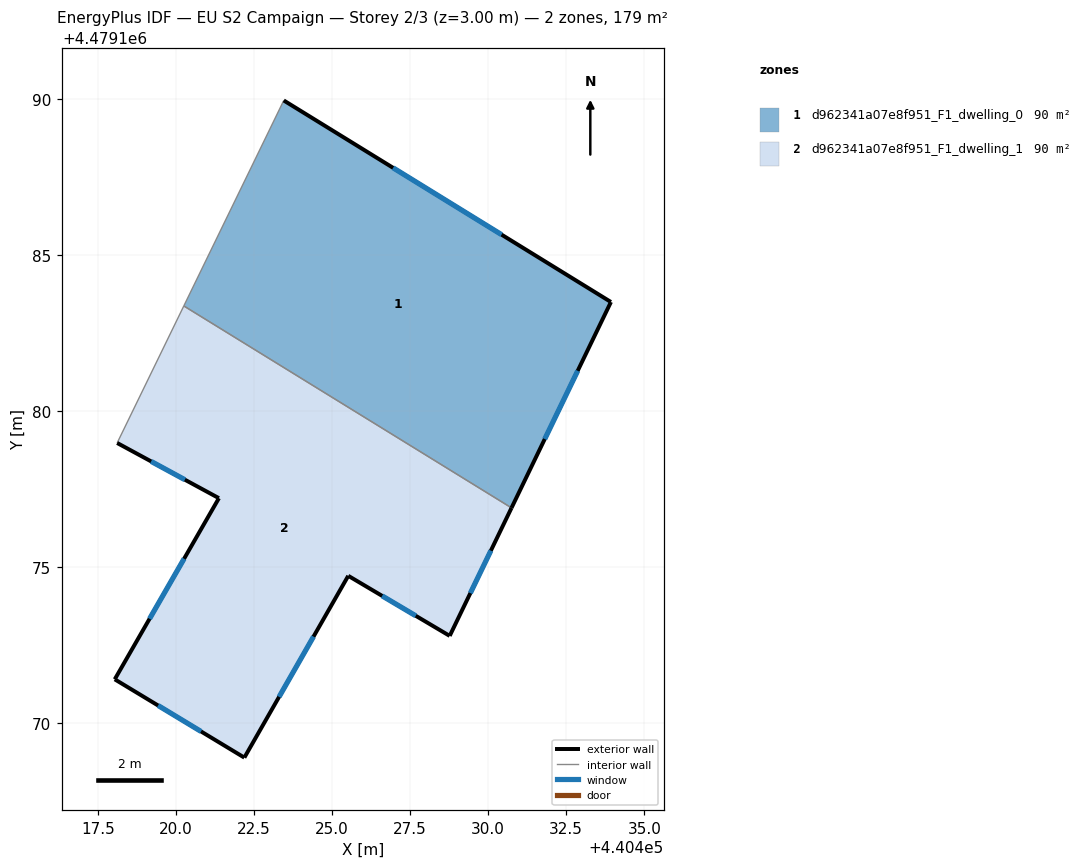
=== STOREY PLAN SPEC (per zone: floor XY polygon, exterior-wall plan segments, windows/doors) ===
zone 1: d962341a07e8f951_F1_dwelling_0  (89.7 m²)
  floor: (440430.75, 4479176.89) (440433.93, 4479183.49) (440423.45, 4479189.94) (440420.25, 4479183.36)
  exterior wall: (440423.45, 4479189.94) – (440433.93, 4479183.49)  [12.3 m]
    window: (440426.96, 4479187.79) – (440430.43, 4479185.65)  [4.1 m²]
  exterior wall: (440433.93, 4479183.49) – (440430.75, 4479176.89)  [7.3 m]
    window: (440432.87, 4479181.28) – (440431.81, 4479179.10)  [2.4 m²]
  interior walls: 2
zone 2: d962341a07e8f951_F1_dwelling_1  (89.7 m²)
  floor: (440428.77, 4479172.79) (440430.75, 4479176.89) (440420.25, 4479183.36) (440418.12, 4479178.97) (440421.38, 4479177.21) (440418.04, 4479171.40) (440422.19, 4479168.89) (440425.52, 4479174.72)
  exterior wall: (440428.77, 4479172.79) – (440425.52, 4479174.72)  [3.8 m]
    window: (440427.68, 4479173.44) – (440426.61, 4479174.07)  [1.2 m²]
  exterior wall: (440425.52, 4479174.72) – (440422.19, 4479168.89)  [6.7 m]
    window: (440424.41, 4479172.77) – (440423.30, 4479170.84)  [2.2 m²]
  exterior wall: (440422.19, 4479168.89) – (440418.04, 4479171.40)  [4.8 m]
    window: (440420.80, 4479169.73) – (440419.43, 4479170.56)  [1.6 m²]
  exterior wall: (440418.04, 4479171.40) – (440421.38, 4479177.21)  [6.7 m]
    window: (440419.16, 4479173.34) – (440420.26, 4479175.27)  [2.2 m²]
  exterior wall: (440421.38, 4479177.21) – (440418.12, 4479178.97)  [3.7 m]
    window: (440420.29, 4479177.80) – (440419.21, 4479178.38)  [1.2 m²]
  exterior wall: (440430.75, 4479176.89) – (440428.77, 4479172.79)  [4.6 m]
    window: (440430.09, 4479175.52) – (440429.43, 4479174.16)  [1.5 m²]
  interior walls: 2

=== DERIVED (storey summary) ===
Building: EU S2 Campaign
Storey: 2 of 3  (floor level z = 3.00 m)
Storey gross floor area: 179.4 m²
Zones on this storey: 2
  - d962341a07e8f951_F1_dwelling_0: floor 89.7 m²; exterior wall 19.6 m (58.9 m²); 2 window(s) 6.5 m²; WWR 11.0%
  - d962341a07e8f951_F1_dwelling_1: floor 89.7 m²; exterior wall 30.3 m (90.9 m²); 6 window(s) 10.0 m²; WWR 11.0%
Zone adjacency (shared interzone walls):
  - d962341a07e8f951_F1_dwelling_0 ↔ d962341a07e8f951_F1_dwelling_1